Run: headless pygame with SDL's dummy video driver; simulated clock (each Clock.tick advances the game by its frame time, no real sleeping); random seed 0; keys injected as events and as key.get_pressed() state; no mouse input.
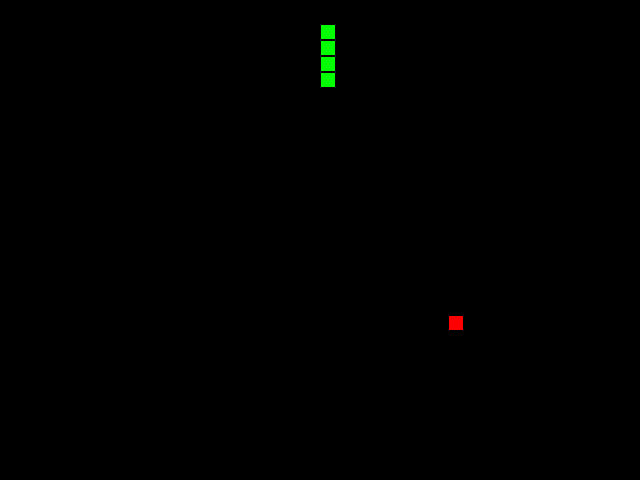
Frame 1 of 3 · flips 1–60 · no input
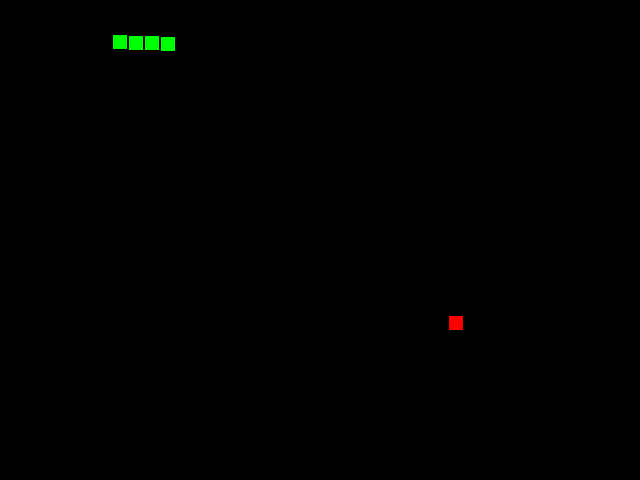
Frame 2 of 3 · flips 61–180 · tapped SPACE, RETURN · held RIGHT (→), D
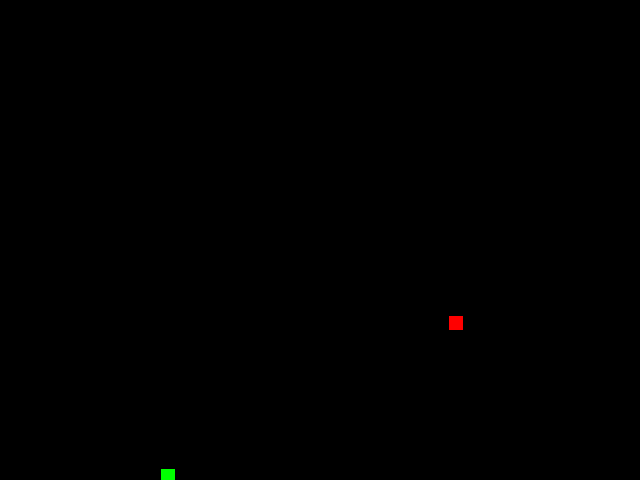
Frame 3 of 3 · flips 181–300 · held DOWN (↓), S

The pygame program that drew these frames:

import pygame
import random

class Direction:
    UP = 0
    DOWN = 1
    LEFT = 2
    RIGHT = 4

def main():
    pygame.init()
    clock = pygame.time.Clock()

    (width, height) = (640, 480)
    black = pygame.Color('black')
    green = pygame.Color('green')
    red = pygame.Color('red')

    screen = pygame.display.set_mode((width, height))
    pygame.display.set_caption('Snake')
    screen.fill(black)
    pygame.display.update()

    cell = 16
    nx, ny = width / cell, height / cell
    mid = nx * ny / 2 + nx / 2
    snake = [mid, mid + nx, mid + 2*nx, mid + 3*nx]
    direction = Direction.UP
    lapsed = 0
    delay = 50
    apple = random.randint(0, nx * ny)

    running = True
    while running:
        for event in pygame.event.get():
            if event.type == pygame.QUIT:
                running = False
            elif event.type == pygame.KEYDOWN:
                if event.key == pygame.K_ESCAPE:
                    running = False
                elif event.key == pygame.K_UP:
                    direction = Direction.UP
                elif event.key == pygame.K_DOWN:
                    direction = Direction.DOWN
                elif event.key == pygame.K_LEFT:
                    direction = Direction.LEFT
                elif event.key == pygame.K_RIGHT:
                    direction = Direction.RIGHT

        lapsed += clock.get_time()
        if lapsed >= delay:
            lapsed = 0
            if direction == Direction.UP:
                head = snake[0] - nx
            elif direction == Direction.DOWN:
                head = snake[0] + nx
            elif direction == Direction.LEFT:
                head = snake[0] - 1
            elif direction == Direction.RIGHT:
                head = snake[0] + 1

            if head in snake:
                running = False

            if head == apple:
                apple = random.randint(0, nx * ny)
                snake = [head] + snake
            else:
                snake = [head] + snake[:-1]

        screen.fill(black)

        x = (apple % nx) * cell + 1
        y = (apple / nx) * cell + 1
        rect = pygame.Rect(x, y, cell - 2, cell - 2)
        screen.fill(red, rect)

        for part in snake:
            x = (part % nx) * cell + 1
            y = part / nx * cell + 1
            rect = pygame.Rect(x, y, cell - 2, cell - 2)
            screen.fill(green, rect)

        pygame.display.update()

        # give some time back to CPU
        pygame.time.wait(5)
        clock.tick(60)   # max FPS = 30

if __name__ == '__main__':
    main()
